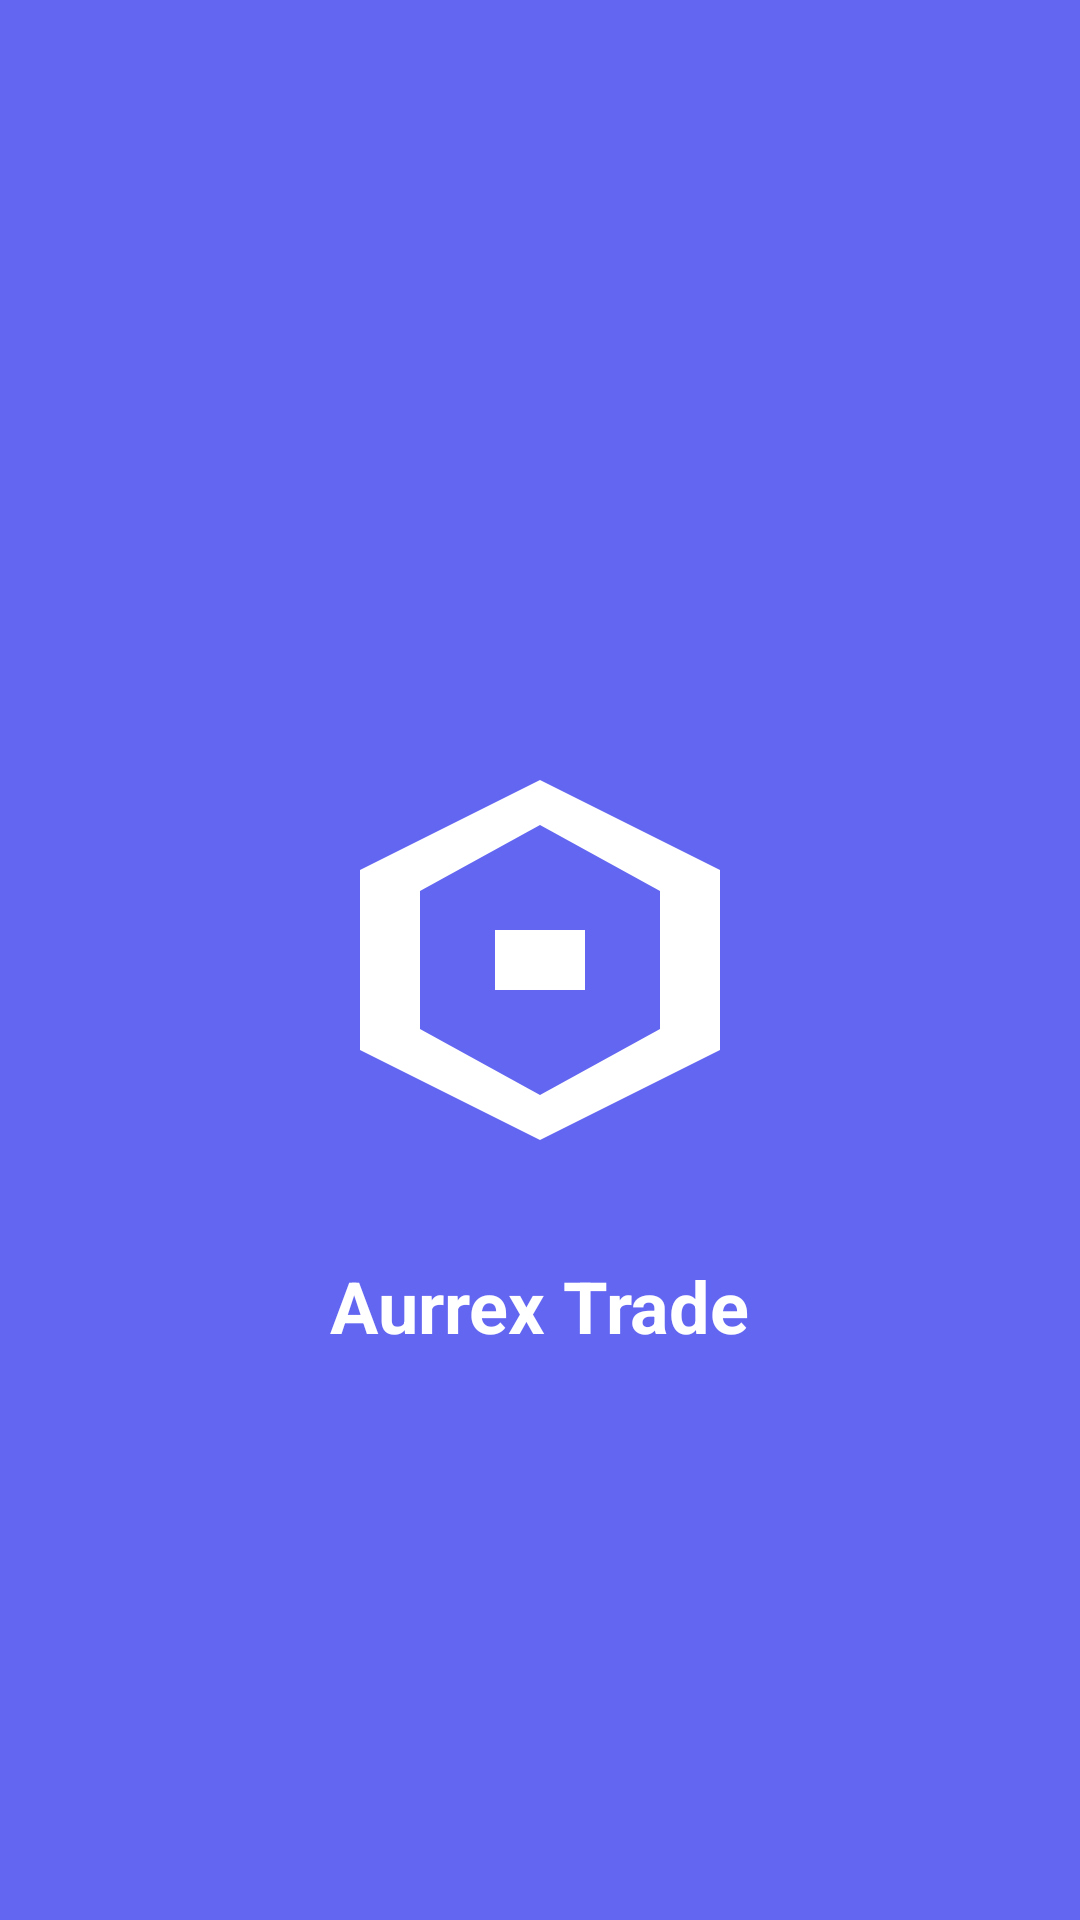

Write the Android layout XML for this screen, with the resource values it uses.
<!-- AndroidManifest.xml: activity theme SplashTheme -->
<!-- res/layout/activity_splash.xml -->
<?xml version="1.0" encoding="utf-8"?>

<RelativeLayout xmlns:android="http://schemas.android.com/apk/res/android"
    android:layout_width="match_parent"
    android:layout_height="match_parent"
    android:background="#6366f1">

    <ImageView
        android:id="@+id/splash_icon"
        android:layout_width="150dp"
        android:layout_height="150dp"
        android:layout_centerInParent="true"
        android:src="@drawable/splash_logo"
        android:contentDescription="@string/app_name" />

    <TextView
        android:layout_width="wrap_content"
        android:layout_height="wrap_content"
        android:layout_below="@id/splash_icon"
        android:layout_centerHorizontal="true"
        android:layout_marginTop="24dp"
        android:text="@string/app_name"
        android:textColor="#FFFFFF"
        android:textSize="24sp"
        android:textStyle="bold" />

    <ProgressBar
        android:layout_width="wrap_content"
        android:layout_height="wrap_content"
        android:layout_alignParentBottom="true"
        android:layout_centerHorizontal="true"
        android:layout_marginBottom="50dp"
        android:indeterminateTint="#FFFFFF" />

</RelativeLayout>
<!-- resources referenced by this layout -->
<resources>
  <!-- drawable splash_logo (drawable) -->
  <?xml version="1.0" encoding="utf-8"?>
  
  <vector xmlns:android="http://schemas.android.com/apk/res/android"
      android:width="150dp"
      android:height="150dp"
      android:viewportWidth="150"
      android:viewportHeight="150">
      <path
          android:fillColor="#FFFFFF"
          android:pathData="M75,15 L135,45 L135,105 L75,135 L15,105 L15,45 Z"/>
      <path
          android:fillColor="#6366f1"
          android:pathData="M75,30 L115,52 L115,98 L75,120 L35,98 L35,52 Z"/>
      <path
          android:fillColor="#FFFFFF"
          android:pathData="M60,65 L90,65 L90,85 L60,85 Z"/>
  </vector>
  <string name="app_name">Aurrex Trade</string>
  <style name="SplashTheme" parent="android:Theme.Material.Light.NoActionBar">
          <item name="android:windowBackground">@color/splash_background</item>
          <item name="android:windowFullscreen">true</item>
      </style>
  <color name="splash_background">#6366f1</color>
</resources>
